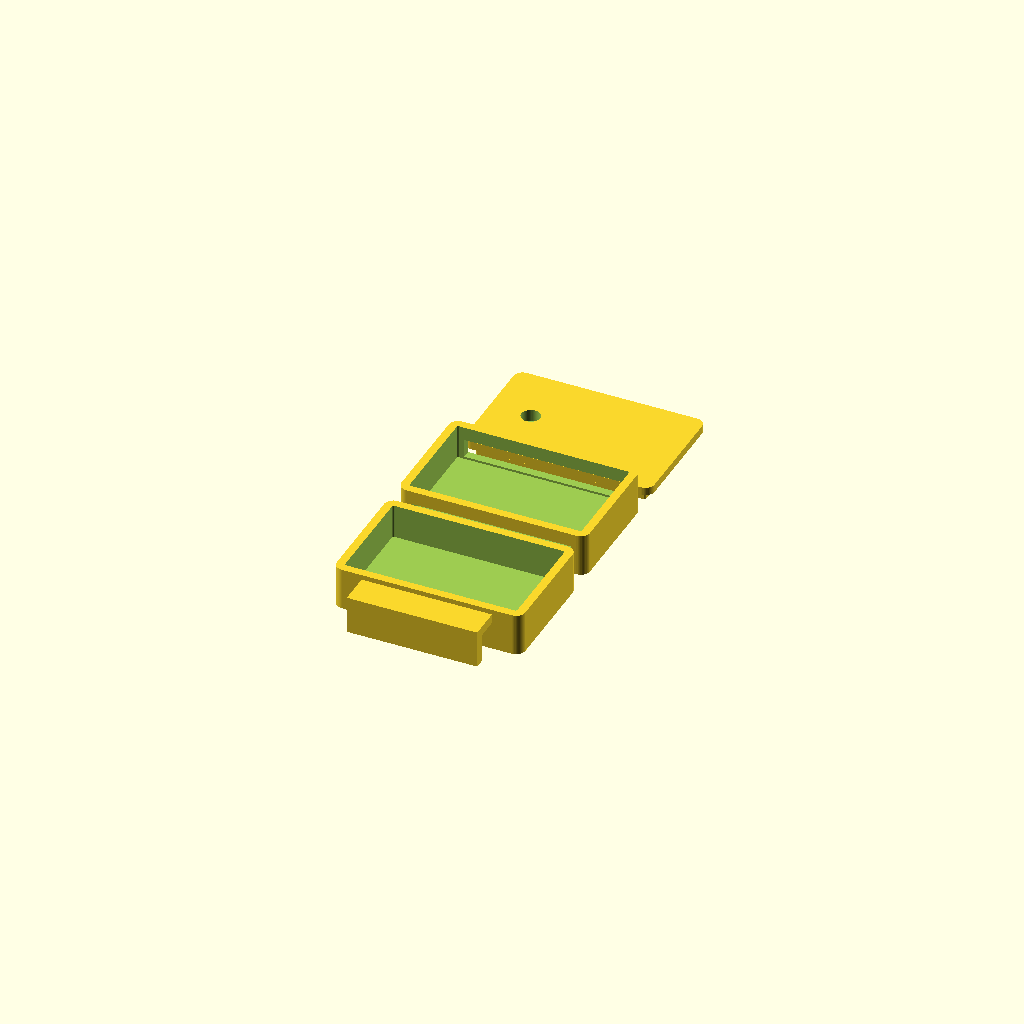
Cell 1: rendered with the file's own defaults.
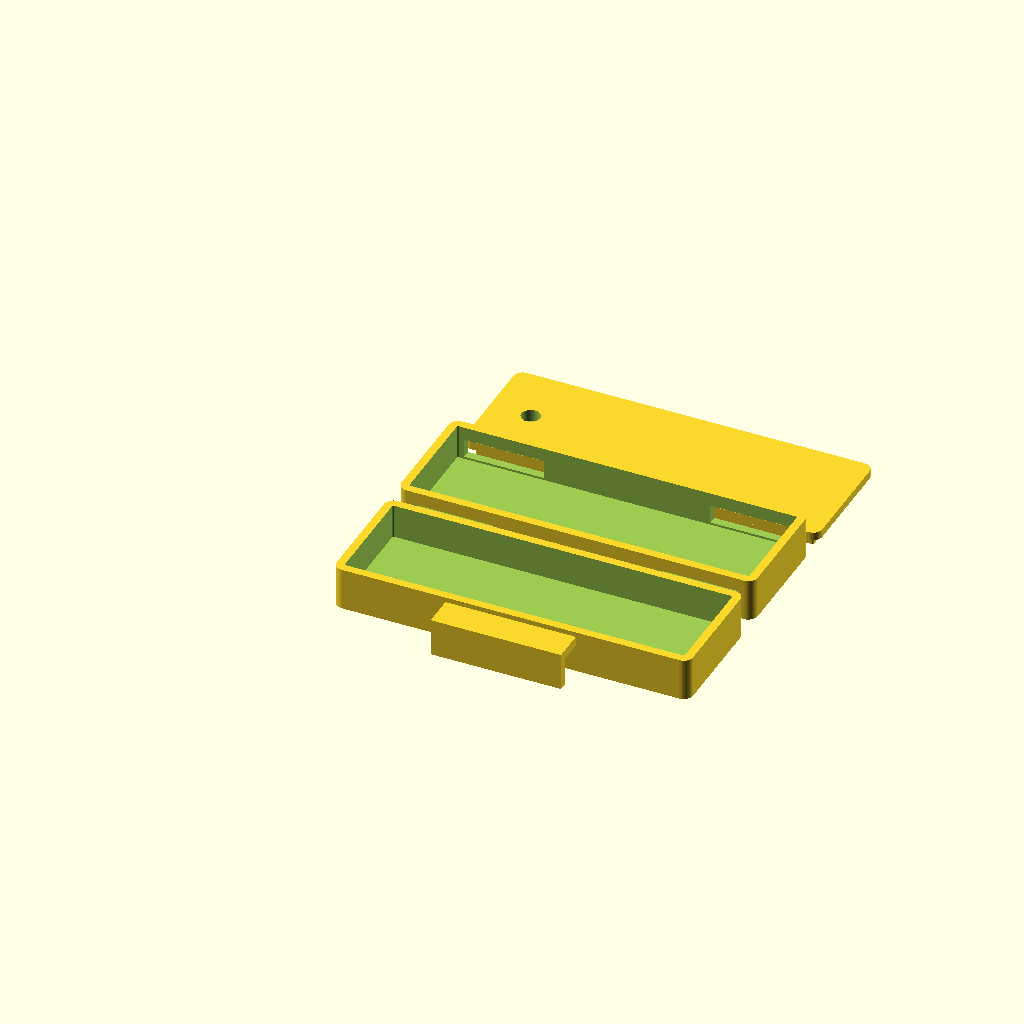
Cell 2 — nano_length set to 90, the other parameters unchanged.
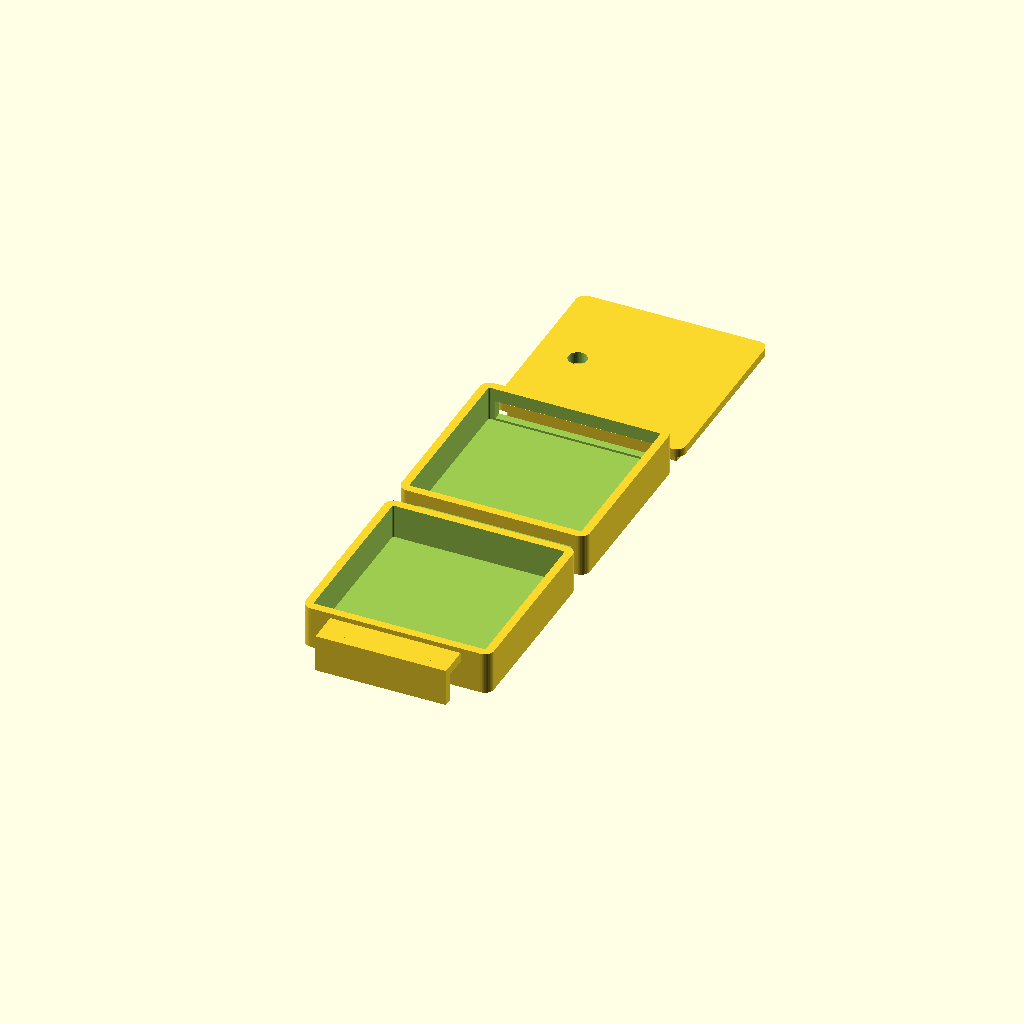
Cell 3 — nano_width set to 36, the other parameters unchanged.
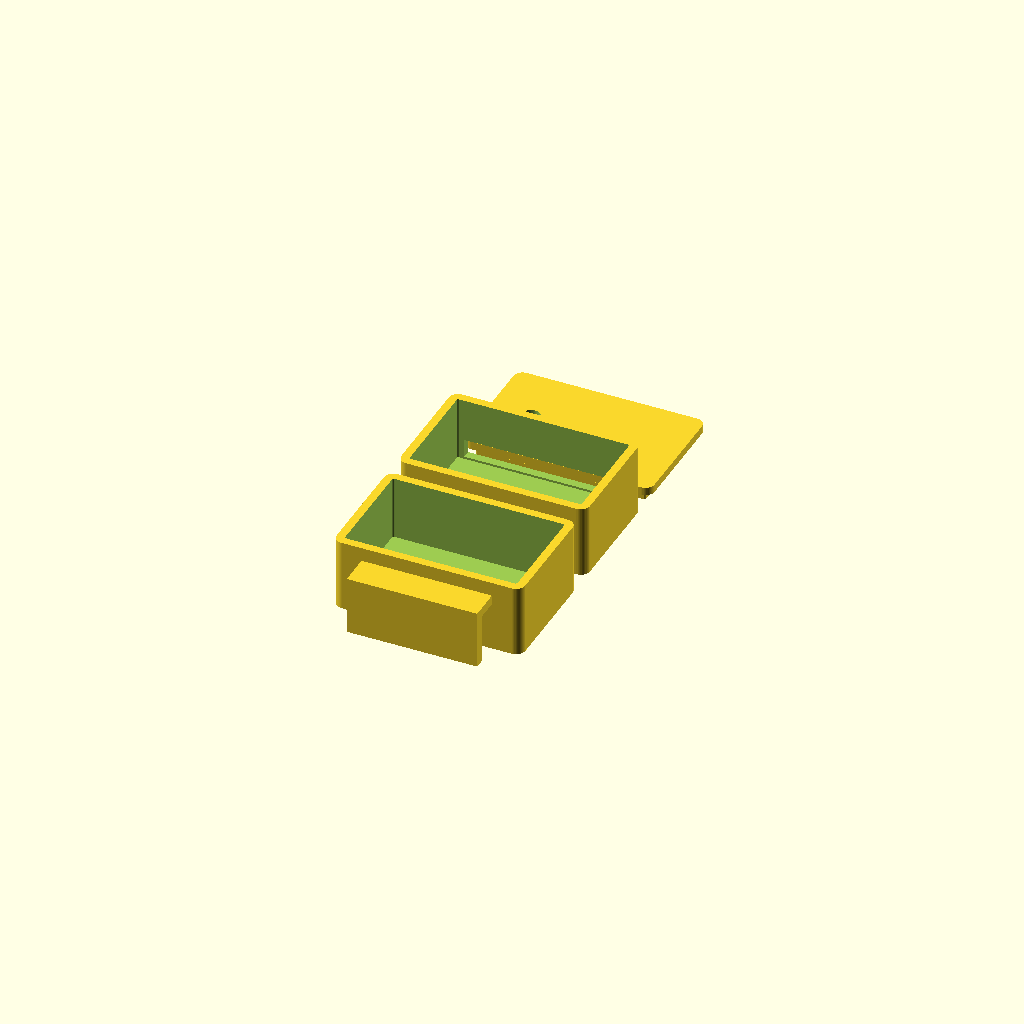
Cell 4: nano_stack_height = 16 (everything else at default).
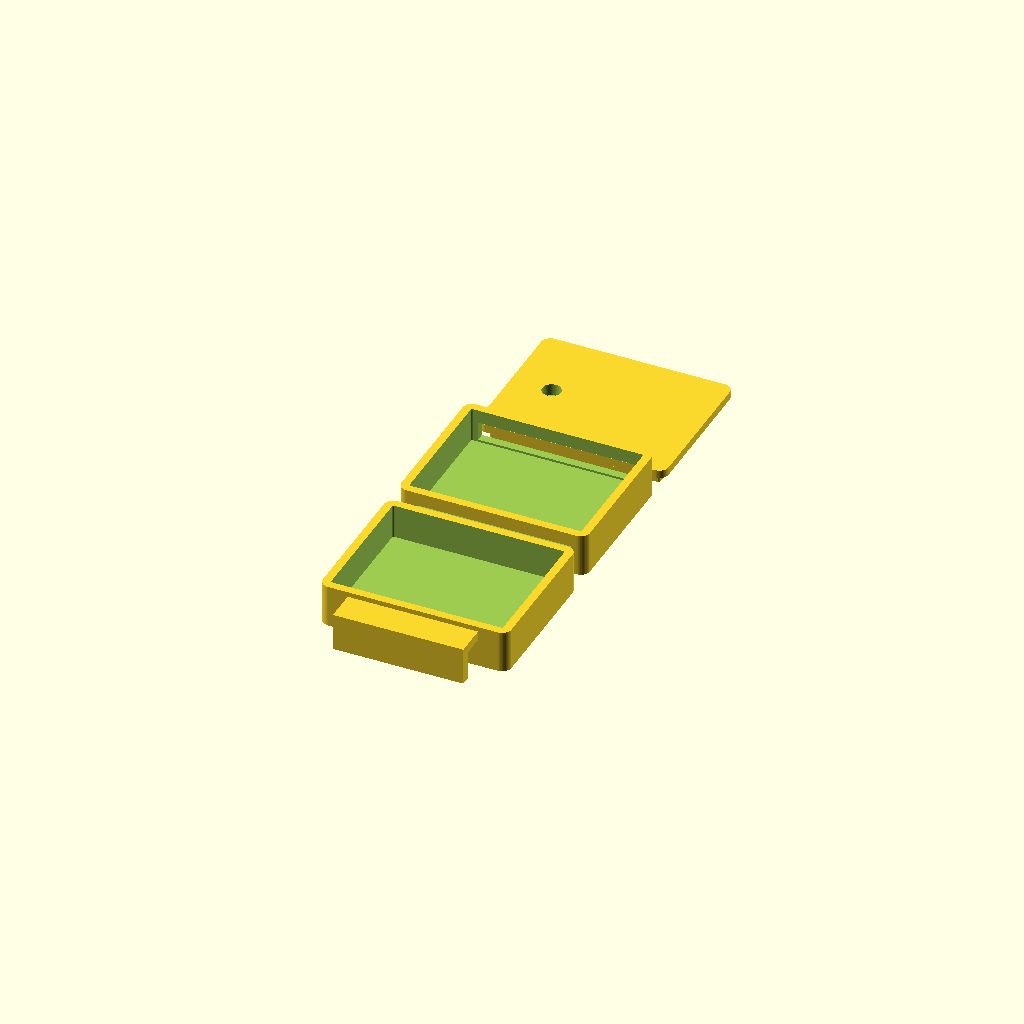
Cell 5 — tof_width set to 16, the other parameters unchanged.
One fixed orthographic camera (rotation 55°, 0°, 25°; colour scheme Cornfield) for every cell.
Source of the model, assistive-tech-device/enclosure/enclosure.scad:
// enclosure.scad
//
// Parametric OpenSCAD enclosure for the obstacle-detection wristband pod.
//
// Render-verified headlessly (openscad CLI, 2021.01) on 2026-07-25: base,
// lid, and belt_clip_back all export as valid manifold geometry ("Simple:
// yes") with no warnings, and preview renders look like a sane hinged
// box + lid + clip. That confirms the CSG is well-formed - it does NOT
// confirm fit, since every dimension in the "[MEASURE YOUR PARTS]" block
// below is still a guess, not a caliper measurement. Re-render after
// updating that block, and before printing anything for real.
//
// Orientation convention used throughout this file:
//   X axis - the long axis of the pod, aligned with the wristband strap's
//            direction of travel around the wrist. The two strap lugs
//            (tunnels) sit near the two X ends of the pod.
//   Y axis - each lug's tunnel bore runs along Y, across the pod - like a
//            watch's spring-bar tunnel, perpendicular to the strap's
//            overall direction of travel. This is the "front/back, like
//            watch lugs" mount from the project handoff: a single-slot
//            design (one tunnel, strap folded back through it) was
//            considered and rejected because it would let the pod pivot
//            around that one wrap point instead of sitting flat.
//   Z axis - up. The lid (+Z) carries the sensor window and faces
//            outward, away from the skin. The base (-Z) sits against
//            the wrist.
//
// Which part to render: set `part` below, or override from the command
// line, e.g.:
//   openscad -D 'part="base"' -o base.stl enclosure.scad

part = "all";  // "base" | "lid" | "wristband_back" | "belt_clip_back" | "all"

// ============================================================
// [MEASURE YOUR PARTS] -- every value below is a PLACEHOLDER,
// guessed from typical part sizes, not measured. Update these
// from real calipers before printing anything for real - see
// BUILD_CHECKLIST.md / PURCHASE_LIST.md for sourcing calipers.
// ============================================================

nano_length       = 45;  // Arduino Nano clone, long edge
nano_width        = 18;  // short edge
nano_stack_height = 8;   // PCB + header pins + USB-C connector, stacked

tof_length       = 14;  // VL53L0X breakout board (e.g. GY-53) - see
tof_width        = 8;   // PURCHASE_LIST.md, no walk-in Almaty store had a
tof_stack_height = 4;   // VL53L1X in stock as of this writing
tof_window_dia   = 5;   // clear aperture needed in front of the sensor lens

motor_dia       = 10;  // vibration motor (10x3mm "pancake" type)
motor_thickness = 3;

// LiPo POUCH cell dimensions - NOT YET RECONCILED with the battery
// actually confirmed available walk-in (an 18650 cylindrical cell, see
// PURCHASE_LIST.md's battery note). An 18650 (18mm dia x 65mm long) is a
// different shape entirely and won't fit this rectangular cavity - if
// that's the battery in hand, this section needs a real redesign (a
// cylindrical bay), not just new numbers. Left as a flat-pouch placeholder
// pending confirmation of which battery is actually being used.
battery_length    = 25;  // LiPo pouch cell
battery_width     = 20;
battery_thickness = 6;

strap_width     = 20;  // wristband strap
strap_thickness = 3;

// ============================================================
// Derived / design parameters -- reasonable defaults, less
// urgent to re-measure than the block above, but still worth
// checking once parts are in hand.
// ============================================================

wall_thickness    = 2.2;   // ~3-4 perimeters at a typical 0.4mm nozzle
fit_clearance     = 0.6;   // extra room around each component - not a press fit
lid_lip_height    = 3;     // how far the lid's inner lip plugs into the base
lid_lip_clearance = 0.25;  // friction-fit gap - tune per printer/material
corner_radius     = 2.5;   // cosmetic, and softens stress concentration/print artifacts

strap_slot_width  = strap_width + 1.5;   // strap needs to slide through freely
strap_slot_height = strap_thickness + 2;
strap_slot_inset  = 4;  // how far each lug tunnel sits in from the pod's X ends

belt_clip_arm_length = 35;
belt_clip_gap        = 6;    // fits a typical belt/waistband strap
belt_clip_thickness  = 2.5;

// Internal cavity sized to fit the tallest component, with everything
// else assumed to sit beside it on the floor of the base - this is a
// simplified layout, not a precision placement, which isn't meaningful
// until the [MEASURE YOUR PARTS] block above holds real numbers anyway.
internal_length = max(nano_length, battery_length) + fit_clearance * 2;
internal_width  = nano_width + tof_width + fit_clearance * 3;
internal_height = max(nano_stack_height, tof_stack_height, motor_thickness, battery_thickness)
                   + fit_clearance * 2;

outer_length = internal_length + wall_thickness * 2;
outer_width  = internal_width + wall_thickness * 2;
outer_height = internal_height + wall_thickness + lid_lip_height;

$fn = 48;

module rounded_box(size, radius) {
    x = size[0]; y = size[1]; z = size[2];
    hull() {
        for (dx = [radius, x - radius])
            for (dy = [radius, y - radius])
                translate([dx, dy, 0])
                    cylinder(r = radius, h = z);
    }
}

module wristband_slots() {
    // Two lug tunnels, positioned near each end of the pod (X), boring
    // through in Y so the strap can pass side to side. Low enough (Z)
    // that they don't reach into the lid's seam.
    slot_z = wall_thickness + fit_clearance;
    for (slot_x = [strap_slot_inset, outer_length - strap_slot_inset - strap_slot_width])
        translate([slot_x, -1, slot_z])
            cube([strap_slot_width, outer_width + 2, strap_slot_height]);
}

module base() {
    difference() {
        rounded_box([outer_length, outer_width, outer_height - lid_lip_height], corner_radius);

        translate([wall_thickness, wall_thickness, wall_thickness])
            rounded_box(
                [outer_length - wall_thickness * 2, outer_width - wall_thickness * 2, outer_height],
                max(corner_radius - wall_thickness, 0.5)
            );

        wristband_slots();
    }
}

module lid() {
    difference() {
        union() {
            rounded_box([outer_length, outer_width, wall_thickness], corner_radius);

            // Inner lip that plugs into the base for a friction-fit close.
            translate([wall_thickness + lid_lip_clearance, wall_thickness + lid_lip_clearance, -lid_lip_height])
                rounded_box(
                    [outer_length - (wall_thickness + lid_lip_clearance) * 2,
                     outer_width - (wall_thickness + lid_lip_clearance) * 2,
                     lid_lip_height],
                    max(corner_radius - wall_thickness, 0.5)
                );
        }

        // Sensor window, centered over where the ToF sensor sits near one
        // end (X) - see README.md's wiring diagram for which end faces
        // forward when worn.
        translate([strap_slot_inset + tof_length / 2, outer_width / 2, -1])
            cylinder(d = tof_window_dia, h = wall_thickness + 2);
    }
}

module wristband_back() {
    // v1 primary mount. No extra geometry beyond base() itself - the
    // strap lug tunnels are already cut into it. This module exists so
    // "which back are you printing" is an explicit choice, matching
    // belt_clip_back() below.
    base();
}

module belt_clip_back() {
    // Alternative mount: cantilevered belt clip instead of a wristband
    // strap. NOT trusted as-is - needs print-and-test iteration. Clip
    // flex/grip depends heavily on printer, material, and layer
    // orientation, none of which is known yet.
    difference() {
        rounded_box([outer_length, outer_width, outer_height - lid_lip_height], corner_radius);
        translate([wall_thickness, wall_thickness, wall_thickness])
            rounded_box(
                [outer_length - wall_thickness * 2, outer_width - wall_thickness * 2, outer_height],
                max(corner_radius - wall_thickness, 0.5)
            );
    }

    clip_height = outer_height * 0.7;

    // Vertical arm, standing off the back of the pod.
    translate([outer_length / 2 - belt_clip_arm_length / 2, -belt_clip_gap - belt_clip_thickness, 0])
        cube([belt_clip_arm_length, belt_clip_thickness, clip_height]);

    // Return lip at the top of the arm, closing the gap back toward the
    // pod so a belt/waistband is captured between them.
    translate([outer_length / 2 - belt_clip_arm_length / 2, -belt_clip_gap - belt_clip_thickness, clip_height - belt_clip_thickness])
        cube([belt_clip_arm_length, belt_clip_gap + belt_clip_thickness, belt_clip_thickness]);
}

module render_all() {
    wristband_back();
    translate([0, outer_width + 5, 0]) lid();
    translate([0, -(outer_width + 5), 0]) belt_clip_back();
}

if (part == "base" || part == "wristband_back") wristband_back();
else if (part == "lid") lid();
else if (part == "belt_clip_back") belt_clip_back();
else render_all();
Customizer parameters (derived from the source; name, type, default, range or options):
part: string, default "all"
nano_length: number, default 45
nano_width: number, default 18
nano_stack_height: number, default 8
tof_length: number, default 14
tof_width: number, default 8
tof_stack_height: number, default 4
tof_window_dia: number, default 5
motor_dia: number, default 10
motor_thickness: number, default 3
battery_length: number, default 25
battery_width: number, default 20
battery_thickness: number, default 6
strap_width: number, default 20
strap_thickness: number, default 3
wall_thickness: number, default 2.2
fit_clearance: number, default 0.6
lid_lip_height: number, default 3
lid_lip_clearance: number, default 0.25
corner_radius: number, default 2.5
strap_slot_inset: number, default 4
belt_clip_arm_length: number, default 35
belt_clip_gap: number, default 6
belt_clip_thickness: number, default 2.5
